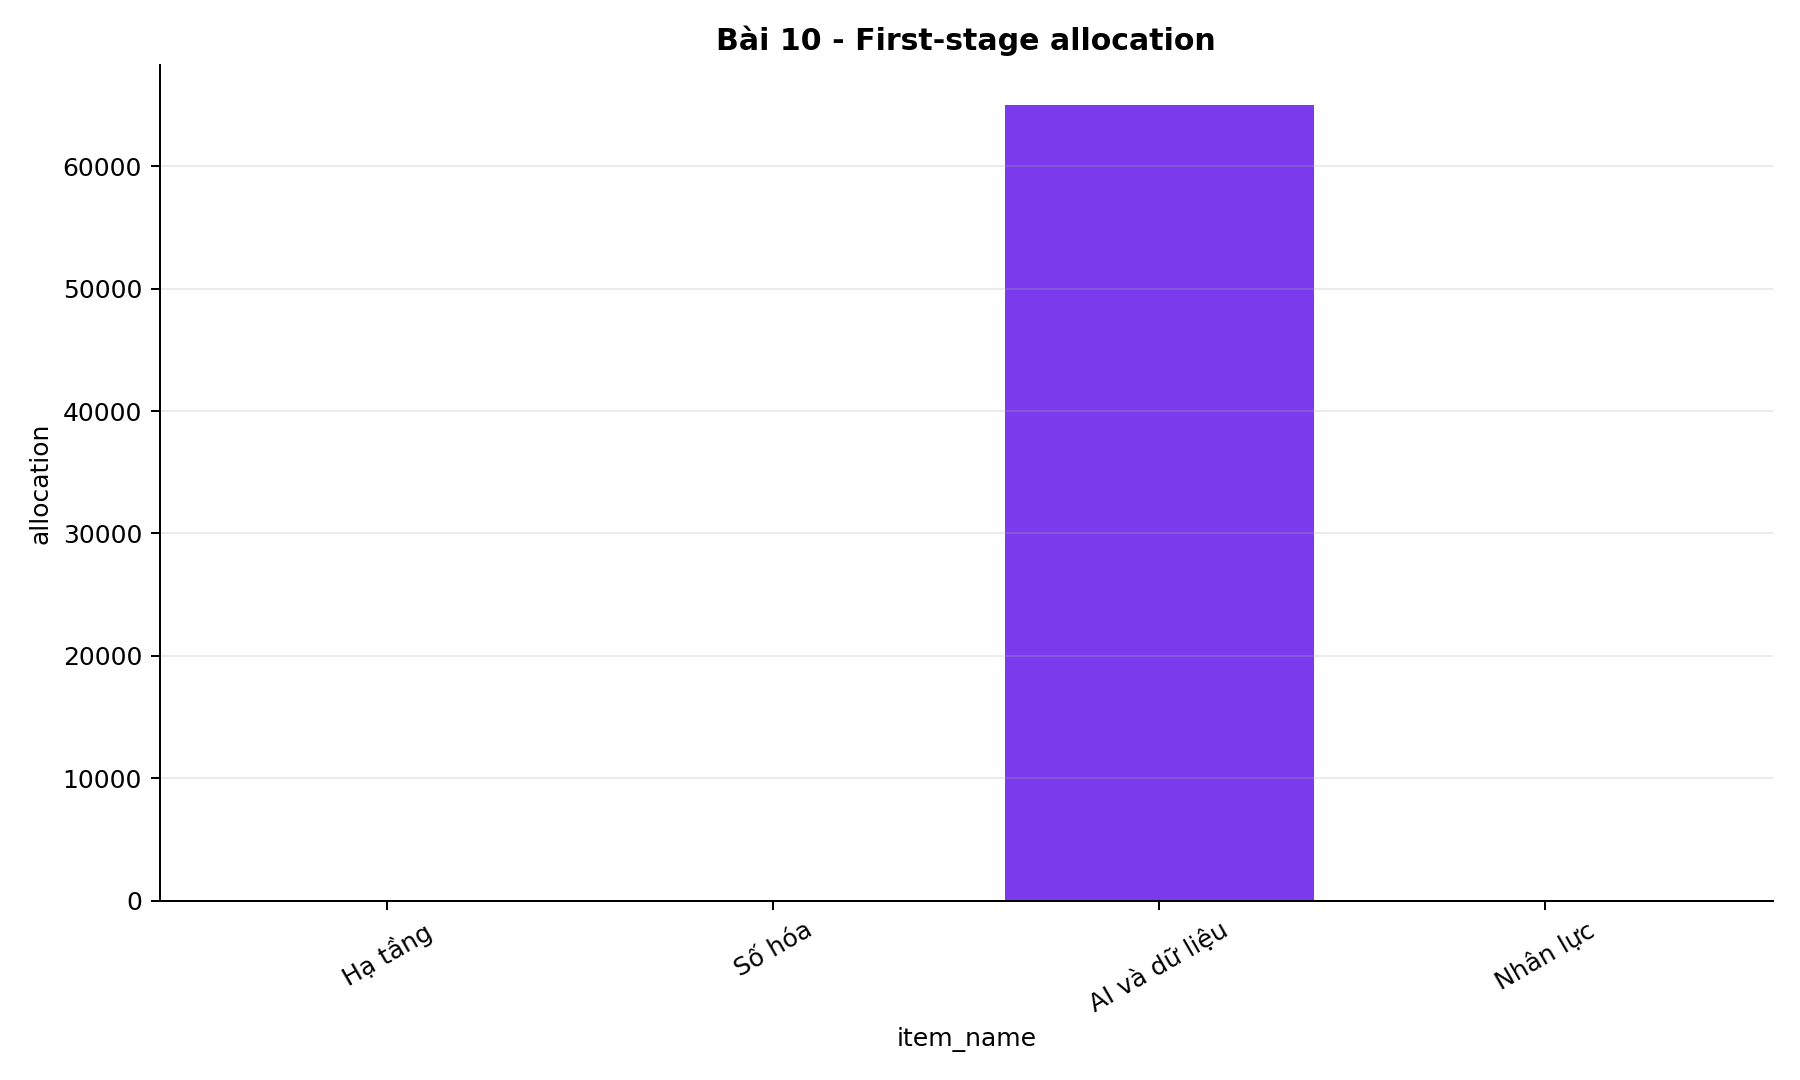

The file beside this chart, header and first rows:
item, item_name, allocation, beta_first, value_contribution
I, Hạ tầng, 0.0, 1.0, 0.0
D, Số hóa, 0.0, 1.1, 0.0
AI, AI và dữ liệu, 65000, 1.25, 81250
H, Nhân lực, 0.0, 0.95, 0.0
